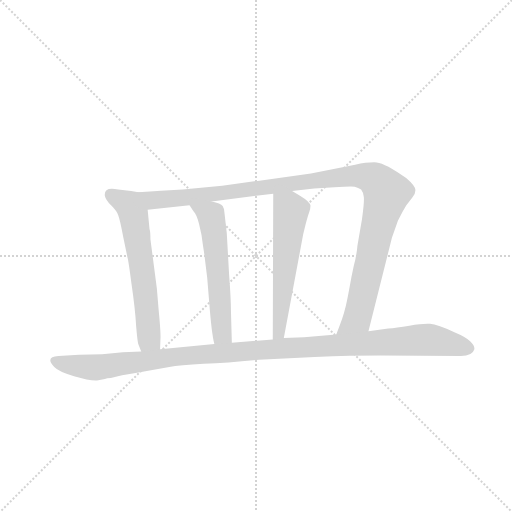
t = 0.00 s
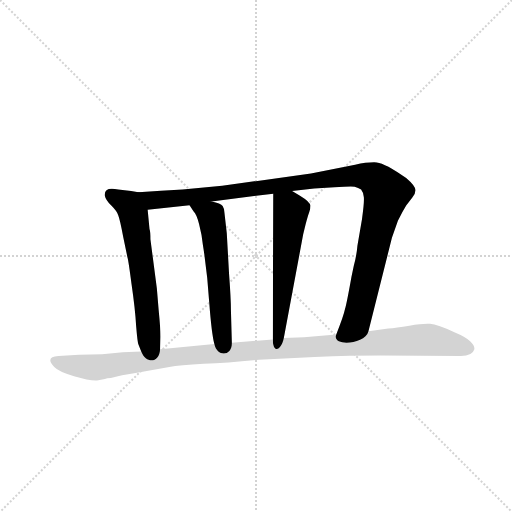
t = 3.37 s
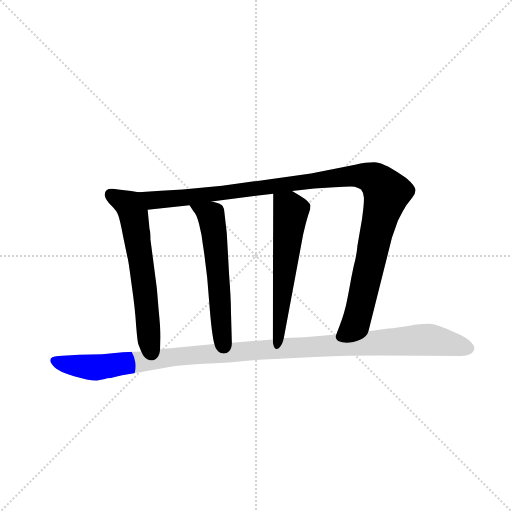
t = 3.56 s
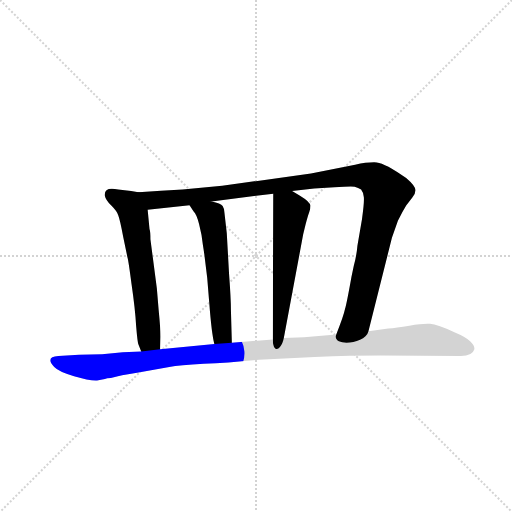
t = 3.76 s
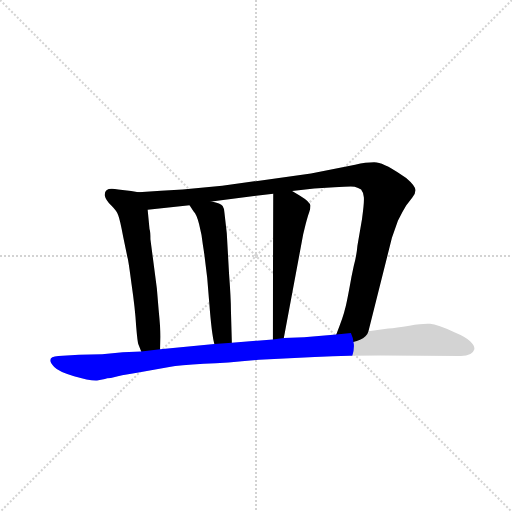
t = 3.95 s
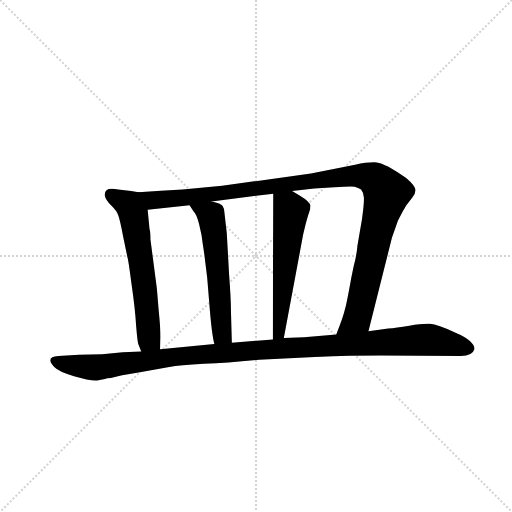
t = 4.56 s

The animated SVG that drew these frames (rendered in a browser with its animation timeline set to each time). Animation: 5 CSS @keyframes rules; one cycle of 4.56 s.

<svg version="1.1" viewBox="0 0 1024 1024" xmlns="http://www.w3.org/2000/svg">
  <g stroke="lightgray" stroke-dasharray="1,1" stroke-width="1" transform="scale(4, 4)">
    <line x1="0" y1="0" x2="256" y2="256"></line>
    <line x1="256" y1="0" x2="0" y2="256"></line>
    <line x1="128" y1="0" x2="128" y2="256"></line>
    <line x1="0" y1="128" x2="256" y2="128"></line>
  </g>
  <g transform="scale(0.92, -0.92) translate(60, -850)">
    <style type="text/css">
      
        @keyframes keyframes0 {
          from {
            stroke: blue;
            stroke-dashoffset: 622;
            stroke-width: 128;
          }
          67% {
            animation-timing-function: step-end;
            stroke: blue;
            stroke-dashoffset: 0;
            stroke-width: 128;
          }
          to {
            stroke: black;
            stroke-width: 1024;
          }
        }
        #make-me-a-hanzi-animation-0 {
          animation: keyframes0 0.7561848958333334s both;
          animation-delay: 0s;
          animation-timing-function: linear;
        }
      
        @keyframes keyframes1 {
          from {
            stroke: blue;
            stroke-dashoffset: 1137;
            stroke-width: 128;
          }
          79% {
            animation-timing-function: step-end;
            stroke: blue;
            stroke-dashoffset: 0;
            stroke-width: 128;
          }
          to {
            stroke: black;
            stroke-width: 1024;
          }
        }
        #make-me-a-hanzi-animation-1 {
          animation: keyframes1 1.17529296875s both;
          animation-delay: 0.7561848958333334s;
          animation-timing-function: linear;
        }
      
        @keyframes keyframes2 {
          from {
            stroke: blue;
            stroke-dashoffset: 578;
            stroke-width: 128;
          }
          65% {
            animation-timing-function: step-end;
            stroke: blue;
            stroke-dashoffset: 0;
            stroke-width: 128;
          }
          to {
            stroke: black;
            stroke-width: 1024;
          }
        }
        #make-me-a-hanzi-animation-2 {
          animation: keyframes2 0.7203776041666666s both;
          animation-delay: 1.9314778645833335s;
          animation-timing-function: linear;
        }
      
        @keyframes keyframes3 {
          from {
            stroke: blue;
            stroke-dashoffset: 576;
            stroke-width: 128;
          }
          65% {
            animation-timing-function: step-end;
            stroke: blue;
            stroke-dashoffset: 0;
            stroke-width: 128;
          }
          to {
            stroke: black;
            stroke-width: 1024;
          }
        }
        #make-me-a-hanzi-animation-3 {
          animation: keyframes3 0.71875s both;
          animation-delay: 2.65185546875s;
          animation-timing-function: linear;
        }
      
        @keyframes keyframes4 {
          from {
            stroke: blue;
            stroke-dashoffset: 1159;
            stroke-width: 128;
          }
          79% {
            animation-timing-function: step-end;
            stroke: blue;
            stroke-dashoffset: 0;
            stroke-width: 128;
          }
          to {
            stroke: black;
            stroke-width: 1024;
          }
        }
        #make-me-a-hanzi-animation-4 {
          animation: keyframes4 1.1931966145833333s both;
          animation-delay: 3.37060546875s;
          animation-timing-function: linear;
        }
      
    </style>
    
      <path d="M 241 432 L 225 435 L 197 438 Q 165 445 168 424 Q 170 415 182 403 Q 194 391 197 382 Q 201 372 208 334 L 217 291 Q 219 286 226 232 Q 234 177 236 141 Q 239 105 241 101 L 247 86 C 258 58 287 61 288 91 L 289 118 Q 289 134 285 175 L 281 223 L 267 330 Q 267 347 265 352 L 261 394 C 258 424 258 429 241 432 Z" fill="lightgray"></path>
    
      <path d="M 741 130 L 792 333 L 805 370 Q 815 390 823 403 L 836 420 Q 843 427 843 436 Q 844 445 823 463 Q 778 495 759 497 Q 740 498 712 492 L 616 473 L 423 446 L 337 438 Q 291 436 241 432 C 211 430 231 391 261 394 L 352 404 L 400 412 L 534 429 L 575 435 L 623 440 L 667 443 Q 703 445 711 444 Q 719 442 725 438 Q 730 432 731 421 Q 732 410 727 374 L 717 316 Q 715 293 709 272 L 704 248 Q 694 192 690 178 Q 687 163 671 123 C 660 95 734 101 741 130 Z" fill="lightgray"></path>
    
      <path d="M 352 404 L 361 390 Q 367 385 373 362 Q 379 339 381 318 Q 391 256 395 191 Q 400 125 406 102 C 412 73 445 75 444 105 L 442 176 Q 442 201 438 254 L 433 343 L 428 387 Q 428 396 424 402 Q 420 408 400 412 C 371 419 337 427 352 404 Z" fill="lightgray"></path>
    
      <path d="M 534 429 L 533 112 C 533 82 551 86 557 115 L 599 340 L 604 361 Q 609 380 612 388 Q 615 395 615 403 Q 613 412 593 424 L 575 435 C 549 451 534 459 534 429 Z" fill="lightgray"></path>
    
      <path d="M 162 80 L 112 79 L 67 76 Q 37 74 58 52 Q 67 42 101 32 Q 135 22 151 23 L 168 26 Q 172 28 181 28 Q 200 34 241 40 L 308 52 Q 330 56 383 59 Q 436 61 503 68 L 624 74 Q 705 77 767 77 L 942 76 Q 967 76 971 90 Q 973 98 962 108 Q 951 118 929 127 Q 891 145 875 146 Q 859 147 830 142 Q 801 137 784 136 L 741 130 L 671 123 L 601 117 L 557 115 L 533 112 L 444 105 L 406 102 L 288 91 L 247 86 L 207 84 L 162 80 Z" fill="lightgray"></path>
    
    
      <clipPath id="make-me-a-hanzi-clip-0">
        <path d="M 241 432 L 225 435 L 197 438 Q 165 445 168 424 Q 170 415 182 403 Q 194 391 197 382 Q 201 372 208 334 L 217 291 Q 219 286 226 232 Q 234 177 236 141 Q 239 105 241 101 L 247 86 C 258 58 287 61 288 91 L 289 118 Q 289 134 285 175 L 281 223 L 267 330 Q 267 347 265 352 L 261 394 C 258 424 258 429 241 432 Z"></path>
      </clipPath>
      <path clip-path="url(#make-me-a-hanzi-clip-0)" d="M 179 428 L 220 404 L 230 384 L 261 163 L 264 113 L 253 93" fill="none" id="make-me-a-hanzi-animation-0" stroke-dasharray="494 988" stroke-linecap="round"></path>
    
      <clipPath id="make-me-a-hanzi-clip-1">
        <path d="M 741 130 L 792 333 L 805 370 Q 815 390 823 403 L 836 420 Q 843 427 843 436 Q 844 445 823 463 Q 778 495 759 497 Q 740 498 712 492 L 616 473 L 423 446 L 337 438 Q 291 436 241 432 C 211 430 231 391 261 394 L 352 404 L 400 412 L 534 429 L 575 435 L 623 440 L 667 443 Q 703 445 711 444 Q 719 442 725 438 Q 730 432 731 421 Q 732 410 727 374 L 717 316 Q 715 293 709 272 L 704 248 Q 694 192 690 178 Q 687 163 671 123 C 660 95 734 101 741 130 Z"></path>
      </clipPath>
      <path clip-path="url(#make-me-a-hanzi-clip-1)" d="M 248 428 L 282 415 L 710 468 L 755 460 L 781 431 L 728 203 L 717 158 L 677 131" fill="none" id="make-me-a-hanzi-animation-1" stroke-dasharray="1009 2018" stroke-linecap="round"></path>
    
      <clipPath id="make-me-a-hanzi-clip-2">
        <path d="M 352 404 L 361 390 Q 367 385 373 362 Q 379 339 381 318 Q 391 256 395 191 Q 400 125 406 102 C 412 73 445 75 444 105 L 442 176 Q 442 201 438 254 L 433 343 L 428 387 Q 428 396 424 402 Q 420 408 400 412 C 371 419 337 427 352 404 Z"></path>
      </clipPath>
      <path clip-path="url(#make-me-a-hanzi-clip-2)" d="M 358 403 L 400 376 L 423 124 L 412 108" fill="none" id="make-me-a-hanzi-animation-2" stroke-dasharray="450 900" stroke-linecap="round"></path>
    
      <clipPath id="make-me-a-hanzi-clip-3">
        <path d="M 534 429 L 533 112 C 533 82 551 86 557 115 L 599 340 L 604 361 Q 609 380 612 388 Q 615 395 615 403 Q 613 412 593 424 L 575 435 C 549 451 534 459 534 429 Z"></path>
      </clipPath>
      <path clip-path="url(#make-me-a-hanzi-clip-3)" d="M 542 421 L 568 400 L 572 389 L 547 127 L 538 120" fill="none" id="make-me-a-hanzi-animation-3" stroke-dasharray="448 896" stroke-linecap="round"></path>
    
      <clipPath id="make-me-a-hanzi-clip-4">
        <path d="M 162 80 L 112 79 L 67 76 Q 37 74 58 52 Q 67 42 101 32 Q 135 22 151 23 L 168 26 Q 172 28 181 28 Q 200 34 241 40 L 308 52 Q 330 56 383 59 Q 436 61 503 68 L 624 74 Q 705 77 767 77 L 942 76 Q 967 76 971 90 Q 973 98 962 108 Q 951 118 929 127 Q 891 145 875 146 Q 859 147 830 142 Q 801 137 784 136 L 741 130 L 671 123 L 601 117 L 557 115 L 533 112 L 444 105 L 406 102 L 288 91 L 247 86 L 207 84 L 162 80 Z"></path>
      </clipPath>
      <path clip-path="url(#make-me-a-hanzi-clip-4)" d="M 62 64 L 150 51 L 341 77 L 844 111 L 893 109 L 959 93" fill="none" id="make-me-a-hanzi-animation-4" stroke-dasharray="1031 2062" stroke-linecap="round"></path>
    
  </g>
</svg>
